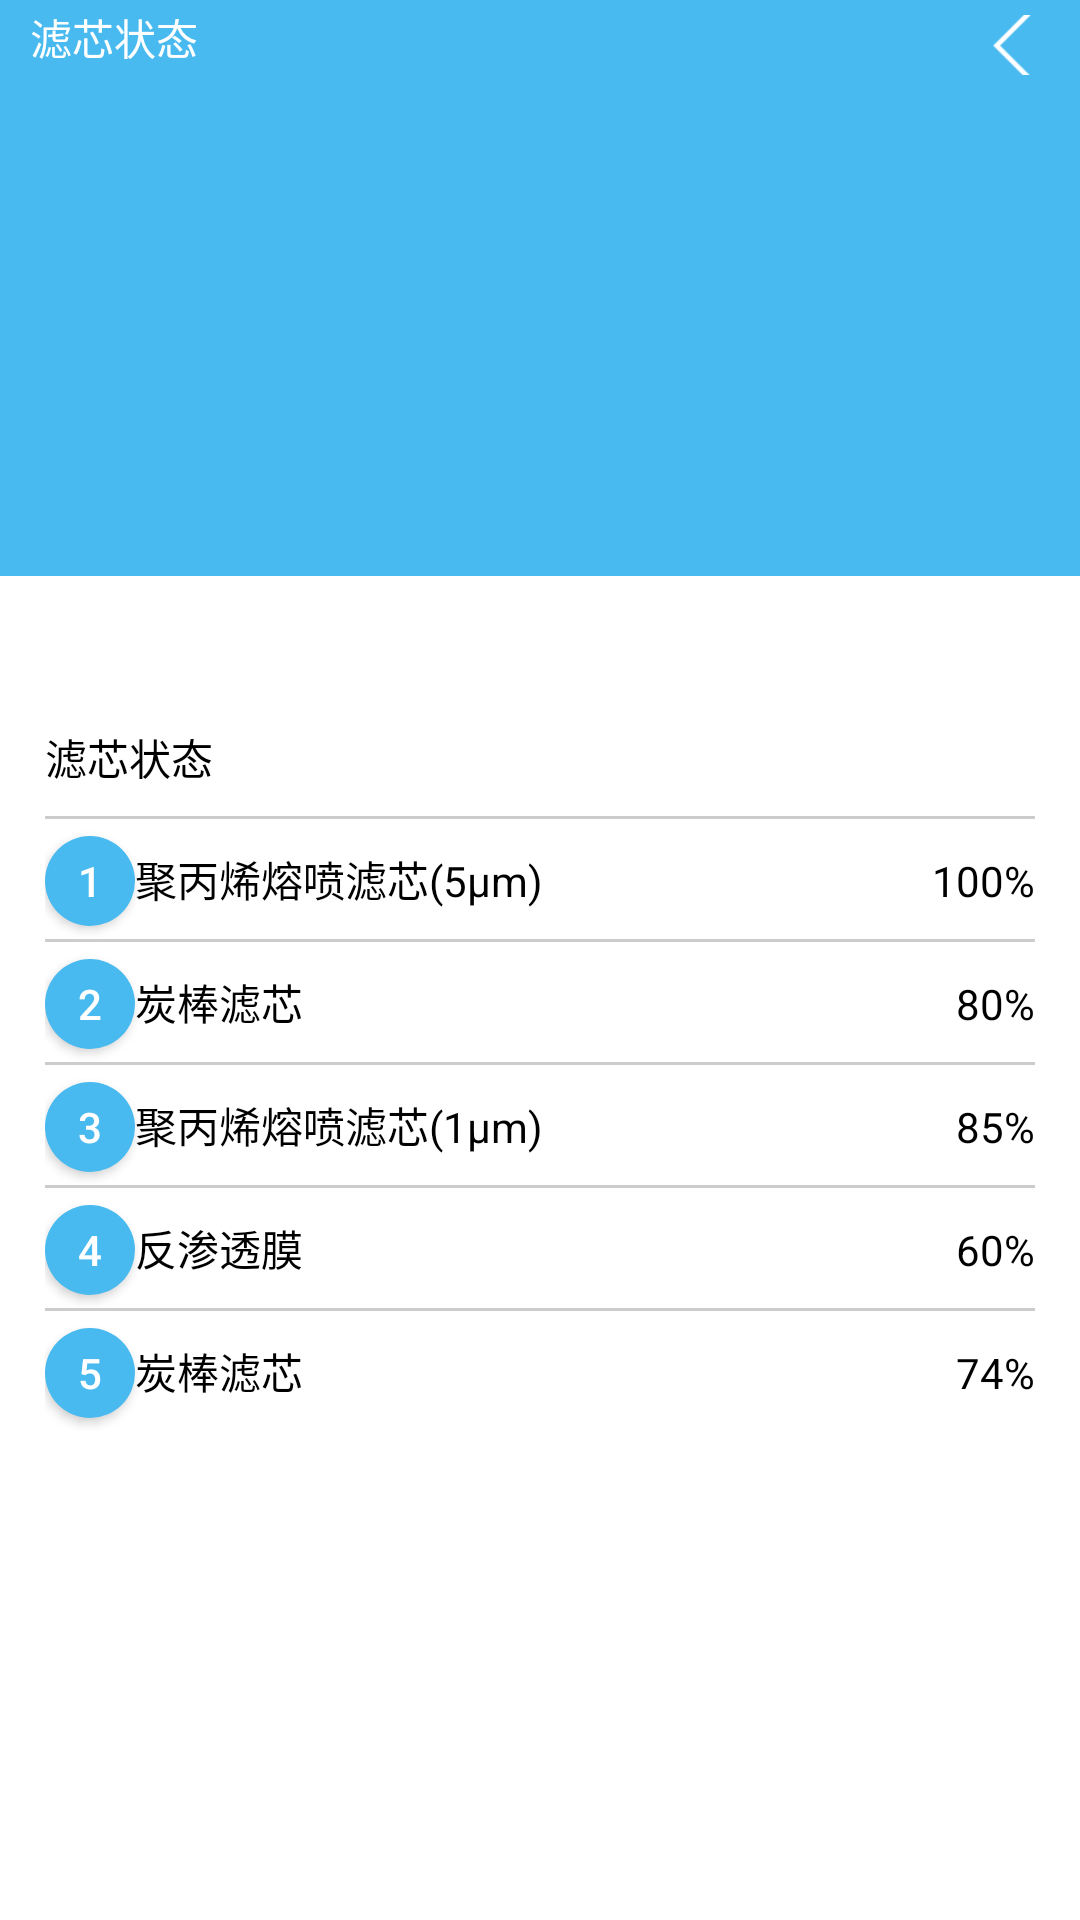

The Android layout XML behind this screen, and the referenced resources:
<!-- AndroidManifest.xml: application theme Theme.AppCompat.NoActionBar -->
<!-- res/layout/activity_lvxin.xml -->
<?xml version="1.0" encoding="utf-8"?>
<LinearLayout xmlns:android="http://schemas.android.com/apk/res/android"
    android:orientation="vertical" android:layout_width="match_parent"
    android:layout_height="match_parent">

    <RelativeLayout
        android:layout_weight="0.3"
        android:layout_width="match_parent"
        android:background="#48baef"
        android:layout_height="0dp">
        <ImageView
            android:id="@+id/fanhui_img"
            android:src="@mipmap/jiantou"
            android:layout_alignParentRight="true"
            android:layout_marginRight="10dp"
            android:layout_marginTop="5dp"
            android:layout_width="25dp"
            android:layout_height="20dp" />
        <TextView
            android:text="滤芯状态"
            android:layout_width="wrap_content"
            android:textColor="#ffffff"
            android:layout_marginLeft="10dp"
            android:gravity="center"
            android:layout_height="25dp" />
    </RelativeLayout>
    <RelativeLayout
        android:layout_weight="0.7"
        android:layout_width="match_parent"
        android:background="#ffffff"
        android:layout_height="0dp">
        <LinearLayout
            android:orientation="vertical"
            android:layout_marginStart="15dp"
            android:layout_marginTop="50dp"
            android:layout_marginEnd="15dp"
            android:layout_width="match_parent"
            android:layout_height="match_parent">
            <TextView
                android:text="滤芯状态"
                android:textColor="#000000"
                android:layout_width="wrap_content"
                android:layout_height="30dp" />
            <RelativeLayout
                android:layout_width="match_parent"
                android:layout_height="1dp"
                android:background="#cccccc"/>
            <LinearLayout
                android:orientation="horizontal"
                android:layout_width="match_parent"
                android:layout_height="40dp">
                <Button
                    android:text="1"
                    android:background="@drawable/lvxinbtnstyle"
                    android:layout_marginTop="5dp"
                    android:layout_width="30dp"
                    android:layout_height="30dp" />
                <TextView
                    android:textColor="#000000"
                    android:text="聚丙烯熔喷滤芯(5μm)"
                    android:gravity="center_vertical"
                    android:layout_weight="0.4"
                    android:layout_width="0dp"
                    android:layout_marginTop="5dp"
                    android:layout_height="30dp" />
                <TextView
                    android:id="@+id/lvxin_1"
                    android:text="100%"
                    android:layout_marginTop="5dp"
                    android:textColor="#000000"
                    android:layout_width="wrap_content"
                    android:layout_height="wrap_content" />
            </LinearLayout>
            <RelativeLayout
                android:layout_width="match_parent"
                android:layout_height="1dp"
                android:background="#cccccc"/>
            <LinearLayout
                android:orientation="horizontal"
                android:layout_width="match_parent"
                android:layout_height="40dp">
                <Button
                    android:layout_marginTop="5dp"
                    android:text="2"
                    android:background="@drawable/lvxinbtnstyle"
                    android:layout_width="30dp"
                    android:layout_height="30dp" />
                <TextView
                    android:layout_marginTop="5dp"
                    android:textColor="#000000"
                    android:text="炭棒滤芯"
                    android:gravity="center_vertical"
                    android:layout_weight="0.4"
                    android:layout_width="0dp"
                    android:layout_height="30dp" />
                <TextView
                    android:id="@+id/lvxin_2"
                    android:layout_marginTop="5dp"
                    android:text="80%"
                    android:textColor="#000000"
                    android:layout_width="wrap_content"
                    android:layout_height="wrap_content" />
            </LinearLayout>
            <RelativeLayout
                android:layout_width="match_parent"
                android:layout_height="1dp"
                android:background="#cccccc"/>
            <LinearLayout
                android:orientation="horizontal"
                android:layout_width="match_parent"
                android:layout_height="40dp">
                <Button
                    android:layout_marginTop="5dp"
                    android:text="3"
                    android:background="@drawable/lvxinbtnstyle"
                    android:layout_width="30dp"
                    android:layout_height="30dp" />
                <TextView
                    android:layout_marginTop="5dp"
                    android:textColor="#000000"
                    android:text="聚丙烯熔喷滤芯(1μm)"
                    android:gravity="center_vertical"
                    android:layout_weight="0.4"
                    android:layout_width="0dp"
                    android:layout_height="30dp" />
                <TextView
                    android:id="@+id/lvxin_3"
                    android:layout_marginTop="5dp"
                    android:text="85%"
                    android:textColor="#000000"
                    android:layout_width="wrap_content"
                    android:layout_height="wrap_content" />
            </LinearLayout>
            <RelativeLayout
                android:layout_width="match_parent"
                android:layout_height="1dp"
                android:background="#cccccc"/>
            <LinearLayout
                android:orientation="horizontal"
                android:layout_width="match_parent"
                android:layout_height="40dp">
                <Button
                    android:layout_marginTop="5dp"
                    android:text="4"
                    android:background="@drawable/lvxinbtnstyle"
                    android:layout_width="30dp"
                    android:layout_height="30dp" />
                <TextView
                    android:layout_marginTop="5dp"
                    android:textColor="#000000"
                    android:text="反渗透膜"
                    android:gravity="center_vertical"
                    android:layout_weight="0.4"
                    android:layout_width="0dp"
                    android:layout_height="30dp" />
                <TextView
                    android:id="@+id/lvxin_4"
                    android:layout_marginTop="5dp"
                    android:text="60%"
                    android:textColor="#000000"
                    android:layout_width="wrap_content"
                    android:layout_height="wrap_content" />
            </LinearLayout>
            <RelativeLayout
                android:layout_width="match_parent"
                android:layout_height="1dp"
                android:background="#cccccc"/>
            <LinearLayout
                android:orientation="horizontal"
                android:layout_width="match_parent"
                android:layout_height="40dp">
                <Button
                    android:layout_marginTop="5dp"
                    android:text="5"
                    android:background="@drawable/lvxinbtnstyle"
                    android:layout_width="30dp"
                    android:layout_height="30dp" />
                <TextView
                    android:layout_marginTop="5dp"
                    android:textColor="#000000"
                    android:text="炭棒滤芯"
                    android:gravity="center_vertical"
                    android:layout_weight="0.4"
                    android:layout_width="0dp"
                    android:layout_height="30dp" />
                <TextView
                    android:id="@+id/lvxin_5"
                    android:layout_marginTop="5dp"
                    android:text="74%"
                    android:textColor="#000000"
                    android:layout_width="wrap_content"
                    android:layout_height="wrap_content" />
            </LinearLayout>
        </LinearLayout>
    </RelativeLayout>
</LinearLayout>
<!-- resources referenced by this layout -->
<resources>
  <!-- drawable lvxinbtnstyle (drawable) -->
  <?xml version="1.0" encoding="utf-8"?>
  <shape xmlns:android="http://schemas.android.com/apk/res/android"
      android:shape="rectangle">
      
      <solid android:color="#48baef"/>
      
      <corners android:radius="15dp"/>
  </shape>
  <!-- mipmap jiantou: png bitmap (mipmap-hdpi, 15248 bytes) -->
</resources>
